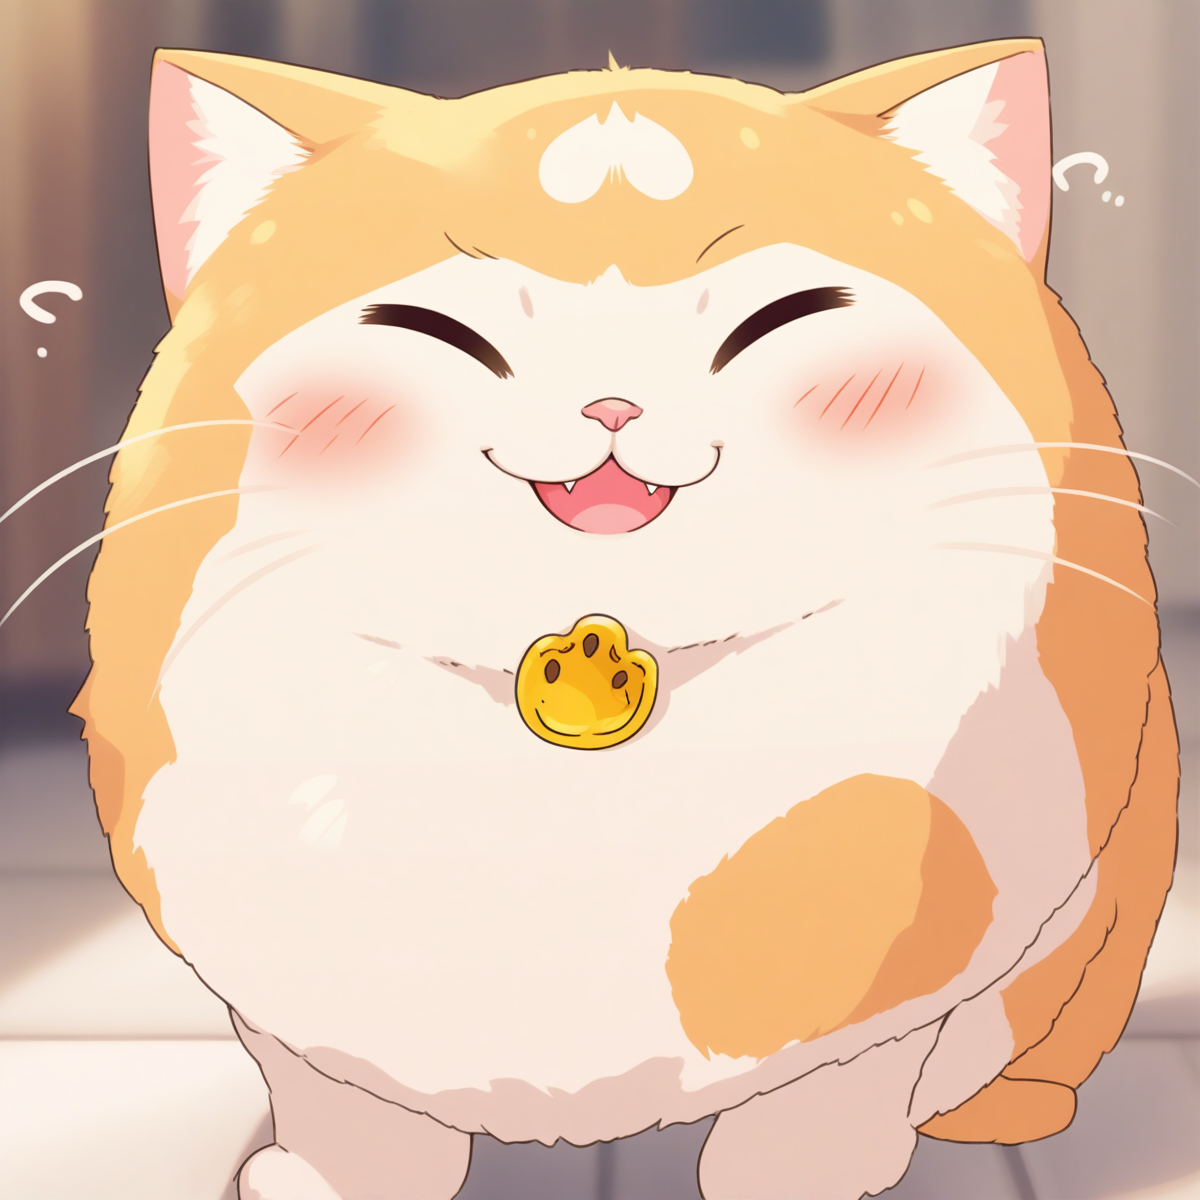
Generation parameters embedded in this image by AUTOMATIC1111 Stable Diffusion web UI or a fork of it (Forge, ...) (PNG 'parameters' text chunk):
a cute happy cat
Steps: 25, Sampler: Euler a, CFG scale: 7, Seed: 1646642410, Size: 1200x1200, Model hash: e3c47aedb0, Model: animagineXLV31_v31, Version: v1.8.0